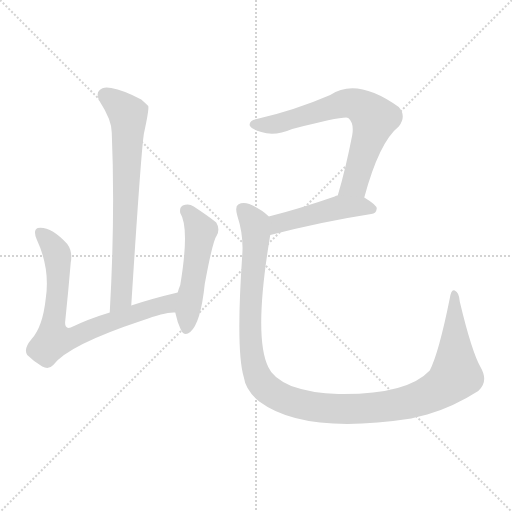
t = 0.00 s
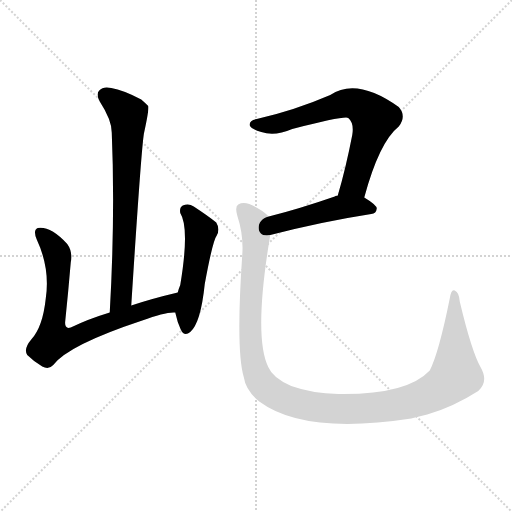
t = 3.78 s
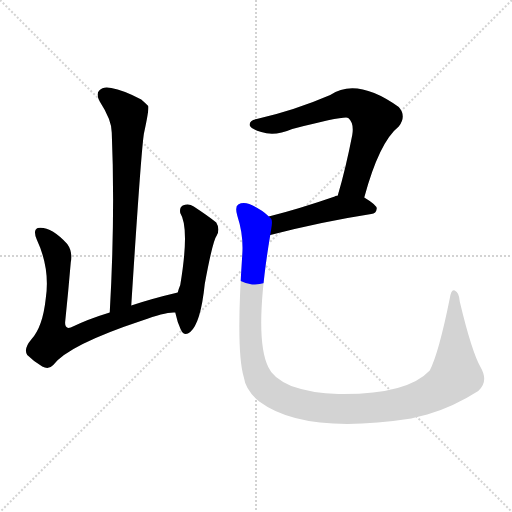
t = 3.96 s
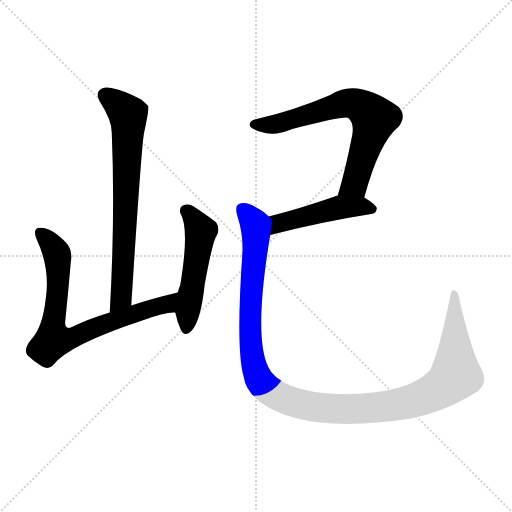
t = 4.14 s
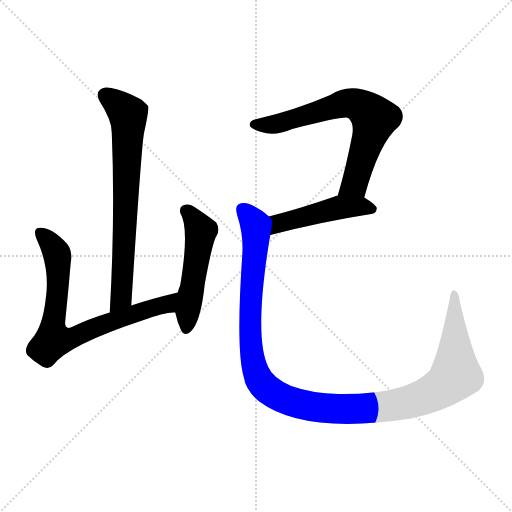
t = 4.33 s
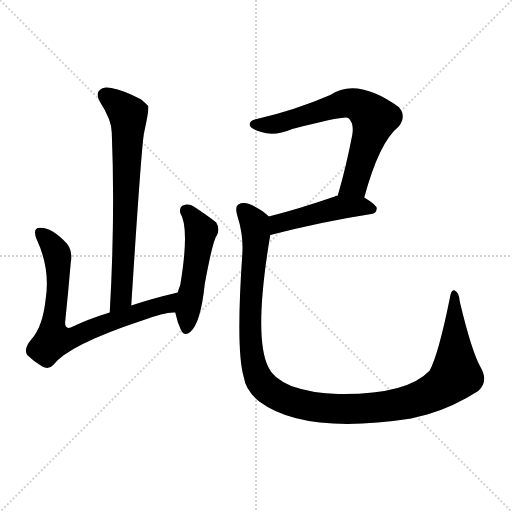
t = 5.00 s

The animated SVG that drew these frames (rendered in a browser with its animation timeline set to each time). Animation: 6 CSS @keyframes rules; one cycle of 5.00 s.

<svg version="1.1" viewBox="0 0 1024 1024" xmlns="http://www.w3.org/2000/svg">
  <g stroke="lightgray" stroke-dasharray="1,1" stroke-width="1" transform="scale(4, 4)">
    <line x1="0" y1="0" x2="256" y2="256"></line>
    <line x1="256" y1="0" x2="0" y2="256"></line>
    <line x1="128" y1="0" x2="128" y2="256"></line>
    <line x1="0" y1="128" x2="256" y2="128"></line>
  </g>
<g transform="scale(1, -1) translate(0, -900)">
   <style type="text/css">
    @keyframes keyframes0 {
      from {
       stroke: blue;
       stroke-dashoffset: 712;
       stroke-width: 128;
       }
       70% {
       animation-timing-function: step-end;
       stroke: blue;
       stroke-dashoffset: 0;
       stroke-width: 128;
       }
       to {
       stroke: black;
       stroke-width: 1024;
       }
       }
       #make-me-a-hanzi-animation-0 {
         animation: keyframes0 0.829427s both;
         animation-delay: 0.000000s;
         animation-timing-function: linear;
       }
    @keyframes keyframes1 {
      from {
       stroke: blue;
       stroke-dashoffset: 746;
       stroke-width: 128;
       }
       71% {
       animation-timing-function: step-end;
       stroke: blue;
       stroke-dashoffset: 0;
       stroke-width: 128;
       }
       to {
       stroke: black;
       stroke-width: 1024;
       }
       }
       #make-me-a-hanzi-animation-1 {
         animation: keyframes1 0.857096s both;
         animation-delay: 0.829427s;
         animation-timing-function: linear;
       }
    @keyframes keyframes2 {
      from {
       stroke: blue;
       stroke-dashoffset: 502;
       stroke-width: 128;
       }
       62% {
       animation-timing-function: step-end;
       stroke: blue;
       stroke-dashoffset: 0;
       stroke-width: 128;
       }
       to {
       stroke: black;
       stroke-width: 1024;
       }
       }
       #make-me-a-hanzi-animation-2 {
         animation: keyframes2 0.658529s both;
         animation-delay: 1.686523s;
         animation-timing-function: linear;
       }
    @keyframes keyframes3 {
      from {
       stroke: blue;
       stroke-dashoffset: 681;
       stroke-width: 128;
       }
       69% {
       animation-timing-function: step-end;
       stroke: blue;
       stroke-dashoffset: 0;
       stroke-width: 128;
       }
       to {
       stroke: black;
       stroke-width: 1024;
       }
       }
       #make-me-a-hanzi-animation-3 {
         animation: keyframes3 0.804199s both;
         animation-delay: 2.345052s;
         animation-timing-function: linear;
       }
    @keyframes keyframes4 {
      from {
       stroke: blue;
       stroke-dashoffset: 465;
       stroke-width: 128;
       }
       60% {
       animation-timing-function: step-end;
       stroke: blue;
       stroke-dashoffset: 0;
       stroke-width: 128;
       }
       to {
       stroke: black;
       stroke-width: 1024;
       }
       }
       #make-me-a-hanzi-animation-4 {
         animation: keyframes4 0.628418s both;
         animation-delay: 3.149251s;
         animation-timing-function: linear;
       }
    @keyframes keyframes5 {
      from {
       stroke: blue;
       stroke-dashoffset: 1194;
       stroke-width: 128;
       }
       80% {
       animation-timing-function: step-end;
       stroke: blue;
       stroke-dashoffset: 0;
       stroke-width: 128;
       }
       to {
       stroke: black;
       stroke-width: 1024;
       }
       }
       #make-me-a-hanzi-animation-5 {
         animation: keyframes5 1.221680s both;
         animation-delay: 3.777669s;
         animation-timing-function: linear;
       }
</style>
<path d="M 262.5 289.0 Q 283.5 619.0 288.5 636.0 Q 298.5 682.0 296.5 688.0 Q 290.5 694.0 282.5 701.0 Q 246.5 720.0 222.5 724.0 Q 206.5 728.0 198.5 719.0 Q 191.5 712.0 199.5 697.0 Q 223.5 660.0 223.5 635.0 Q 230.5 469.0 219.5 275.0 C 217.5 245.0 260.5 259.0 262.5 289.0 Z" fill="lightgray"></path> 
<path d="M 355.5 315.0 Q 304.5 303.0 262.5 289.0 L 219.5 275.0 Q 176.5 262.0 141.5 245.0 Q 128.5 241.0 130.5 258.0 Q 136.5 316.0 141.5 375.0 Q 145.5 397.0 134.5 412.0 Q 101.5 448.0 75.5 444.0 Q 65.5 440.0 73.5 421.0 Q 100.5 363.0 91.5 303.0 Q 85.5 246.0 62.5 221.0 Q 46.5 202.0 54.5 190.0 Q 67.5 177.0 84.5 167.0 Q 97.5 160.0 106.5 170.0 Q 136.5 210.0 284.5 259.0 Q 332.5 277.0 350.5 275.0 C 380.5 277.0 384.5 322.0 355.5 315.0 Z" fill="lightgray"></path> 
<path d="M 350.5 275.0 Q 354.5 256.0 361.5 241.0 Q 368.5 226.0 380.5 236.0 Q 401.5 254.0 409.5 332.0 Q 425.5 419.0 433.5 429.0 Q 440.5 442.0 432.5 455.0 Q 416.5 468.0 387.5 487.0 Q 377.5 494.0 365.5 489.0 Q 358.5 485.0 360.5 474.0 Q 379.5 444.0 360.5 330.0 Q 357.5 323.0 355.5 315.0 L 350.5 275.0 Z" fill="lightgray"></path> 
<path d="M 728.5 505.0 Q 758.5 616.0 797.5 647.0 Q 813.5 668.0 797.5 686.0 Q 713.5 746.0 660.5 710.0 Q 588.5 679.0 513.5 662.0 Q 497.5 659.0 499.5 649.0 Q 502.5 642.0 522.5 636.0 Q 549.5 627.0 584.5 642.0 Q 690.5 669.0 696.5 664.0 Q 708.5 654.0 704.5 630.0 Q 691.5 563.0 675.5 509.0 C 667.5 480.0 720.5 476.0 728.5 505.0 Z" fill="lightgray"></path> 
<path d="M 540.5 430.0 Q 645.5 457.0 742.5 472.0 Q 752.5 473.0 753.5 483.0 Q 753.5 490.0 728.5 505.0 L 675.5 509.0 Q 671.5 509.0 669.5 507.0 Q 597.5 482.0 537.5 467.0 C 508.5 460.0 511.5 423.0 540.5 430.0 Z" fill="lightgray"></path> 
<path d="M 961.5 165.0 Q 943.5 196.0 919.5 297.0 Q 918.5 315.0 909.5 319.0 Q 902.5 323.0 899.5 303.0 Q 877.5 194.0 859.5 159.0 Q 813.5 110.0 676.5 112.0 Q 624.5 113.0 582.5 128.0 Q 545.5 144.0 536.5 166.0 Q 506.5 227.0 540.5 430.0 C 545.5 460.0 545.5 461.0 537.5 467.0 Q 536.5 468.0 535.5 469.0 Q 522.5 482.0 498.5 492.0 Q 485.5 496.0 476.5 491.0 Q 469.5 487.0 474.5 469.0 Q 487.5 429.0 484.5 390.0 Q 471.5 200.0 487.5 146.0 Q 491.5 119.0 518.5 97.0 Q 608.5 30.0 822.5 63.0 Q 837.5 67.0 854.5 71.0 Q 906.5 86.0 956.5 118.0 Q 977.5 137.0 961.5 165.0 Z" fill="lightgray"></path> 
      <clipPath id="make-me-a-hanzi-clip-0">
      <path d="M 262.5 289.0 Q 283.5 619.0 288.5 636.0 Q 298.5 682.0 296.5 688.0 Q 290.5 694.0 282.5 701.0 Q 246.5 720.0 222.5 724.0 Q 206.5 728.0 198.5 719.0 Q 191.5 712.0 199.5 697.0 Q 223.5 660.0 223.5 635.0 Q 230.5 469.0 219.5 275.0 C 217.5 245.0 260.5 259.0 262.5 289.0 Z" fill="lightgray"></path>
      </clipPath>
      <path clip-path="url(#make-me-a-hanzi-clip-0)" d="M 210.5 710.0 L 256.5 671.0 L 257.5 653.0 L 244.5 307.0 L 224.5 283.0 " fill="none" id="make-me-a-hanzi-animation-0" stroke-dasharray="584 1168" stroke-linecap="round"></path>

      <clipPath id="make-me-a-hanzi-clip-1">
      <path d="M 355.5 315.0 Q 304.5 303.0 262.5 289.0 L 219.5 275.0 Q 176.5 262.0 141.5 245.0 Q 128.5 241.0 130.5 258.0 Q 136.5 316.0 141.5 375.0 Q 145.5 397.0 134.5 412.0 Q 101.5 448.0 75.5 444.0 Q 65.5 440.0 73.5 421.0 Q 100.5 363.0 91.5 303.0 Q 85.5 246.0 62.5 221.0 Q 46.5 202.0 54.5 190.0 Q 67.5 177.0 84.5 167.0 Q 97.5 160.0 106.5 170.0 Q 136.5 210.0 284.5 259.0 Q 332.5 277.0 350.5 275.0 C 380.5 277.0 384.5 322.0 355.5 315.0 Z" fill="lightgray"></path>
      </clipPath>
      <path clip-path="url(#make-me-a-hanzi-clip-1)" d="M 80.5 434.0 L 102.5 412.0 L 115.5 384.0 L 106.5 220.0 L 143.5 223.0 L 217.5 256.0 L 334.5 291.0 L 349.5 309.0 " fill="none" id="make-me-a-hanzi-animation-1" stroke-dasharray="618 1236" stroke-linecap="round"></path>

      <clipPath id="make-me-a-hanzi-clip-2">
      <path d="M 350.5 275.0 Q 354.5 256.0 361.5 241.0 Q 368.5 226.0 380.5 236.0 Q 401.5 254.0 409.5 332.0 Q 425.5 419.0 433.5 429.0 Q 440.5 442.0 432.5 455.0 Q 416.5 468.0 387.5 487.0 Q 377.5 494.0 365.5 489.0 Q 358.5 485.0 360.5 474.0 Q 379.5 444.0 360.5 330.0 Q 357.5 323.0 355.5 315.0 L 350.5 275.0 Z" fill="lightgray"></path>
      </clipPath>
      <path clip-path="url(#make-me-a-hanzi-clip-2)" d="M 373.5 478.0 L 401.5 438.0 L 372.5 243.0 " fill="none" id="make-me-a-hanzi-animation-2" stroke-dasharray="374 748" stroke-linecap="round"></path>

      <clipPath id="make-me-a-hanzi-clip-3">
      <path d="M 728.5 505.0 Q 758.5 616.0 797.5 647.0 Q 813.5 668.0 797.5 686.0 Q 713.5 746.0 660.5 710.0 Q 588.5 679.0 513.5 662.0 Q 497.5 659.0 499.5 649.0 Q 502.5 642.0 522.5 636.0 Q 549.5 627.0 584.5 642.0 Q 690.5 669.0 696.5 664.0 Q 708.5 654.0 704.5 630.0 Q 691.5 563.0 675.5 509.0 C 667.5 480.0 720.5 476.0 728.5 505.0 Z" fill="lightgray"></path>
      </clipPath>
      <path clip-path="url(#make-me-a-hanzi-clip-3)" d="M 508.5 651.0 L 544.5 650.0 L 696.5 694.0 L 737.5 676.0 L 748.5 664.0 L 709.5 532.0 L 682.5 514.0 " fill="none" id="make-me-a-hanzi-animation-3" stroke-dasharray="553 1106" stroke-linecap="round"></path>

      <clipPath id="make-me-a-hanzi-clip-4">
      <path d="M 540.5 430.0 Q 645.5 457.0 742.5 472.0 Q 752.5 473.0 753.5 483.0 Q 753.5 490.0 728.5 505.0 L 675.5 509.0 Q 671.5 509.0 669.5 507.0 Q 597.5 482.0 537.5 467.0 C 508.5 460.0 511.5 423.0 540.5 430.0 Z" fill="lightgray"></path>
      </clipPath>
      <path clip-path="url(#make-me-a-hanzi-clip-4)" d="M 547.5 437.0 L 562.5 455.0 L 668.5 483.0 L 720.5 488.0 L 743.5 482.0 " fill="none" id="make-me-a-hanzi-animation-4" stroke-dasharray="337 674" stroke-linecap="round"></path>

      <clipPath id="make-me-a-hanzi-clip-5">
      <path d="M 961.5 165.0 Q 943.5 196.0 919.5 297.0 Q 918.5 315.0 909.5 319.0 Q 902.5 323.0 899.5 303.0 Q 877.5 194.0 859.5 159.0 Q 813.5 110.0 676.5 112.0 Q 624.5 113.0 582.5 128.0 Q 545.5 144.0 536.5 166.0 Q 506.5 227.0 540.5 430.0 C 545.5 460.0 545.5 461.0 537.5 467.0 Q 536.5 468.0 535.5 469.0 Q 522.5 482.0 498.5 492.0 Q 485.5 496.0 476.5 491.0 Q 469.5 487.0 474.5 469.0 Q 487.5 429.0 484.5 390.0 Q 471.5 200.0 487.5 146.0 Q 491.5 119.0 518.5 97.0 Q 608.5 30.0 822.5 63.0 Q 837.5 67.0 854.5 71.0 Q 906.5 86.0 956.5 118.0 Q 977.5 137.0 961.5 165.0 Z" fill="lightgray"></path>
      </clipPath>
      <path clip-path="url(#make-me-a-hanzi-clip-5)" d="M 484.5 482.0 L 505.5 459.0 L 512.5 422.0 L 500.5 293.0 L 505.5 179.0 L 526.5 130.0 L 565.5 103.0 L 635.5 85.0 L 713.5 82.0 L 807.5 93.0 L 872.5 118.0 L 911.5 153.0 L 908.5 311.0 " fill="none" id="make-me-a-hanzi-animation-5" stroke-dasharray="1066 2132" stroke-linecap="round"></path>

</g>
</svg>
